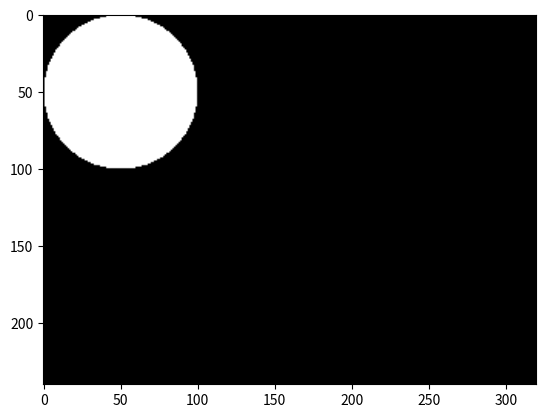

Write Python code to recreate this figure.
from matplotlib import pyplot as plt
import numpy as np
import math


myImage = np.zeros((240,320))

# uses numpy distance measures but is lots slower..

centre = 100
size = 100

for i in range(240):
    for j in range(320):
        positions=np.array([[i,j],[abs(centre-i),abs(centre-j)]])
        distance = np.linalg.norm(positions[0:1] - positions[1:2])
        if distance < size:
            myImage[i,j] = 1

plt.imshow(myImage, clim=(0,1),cmap="gray")
plt.imshow(myImage, interpolation="bilinear", clim=(0,1), cmap="gray")
plt.show()